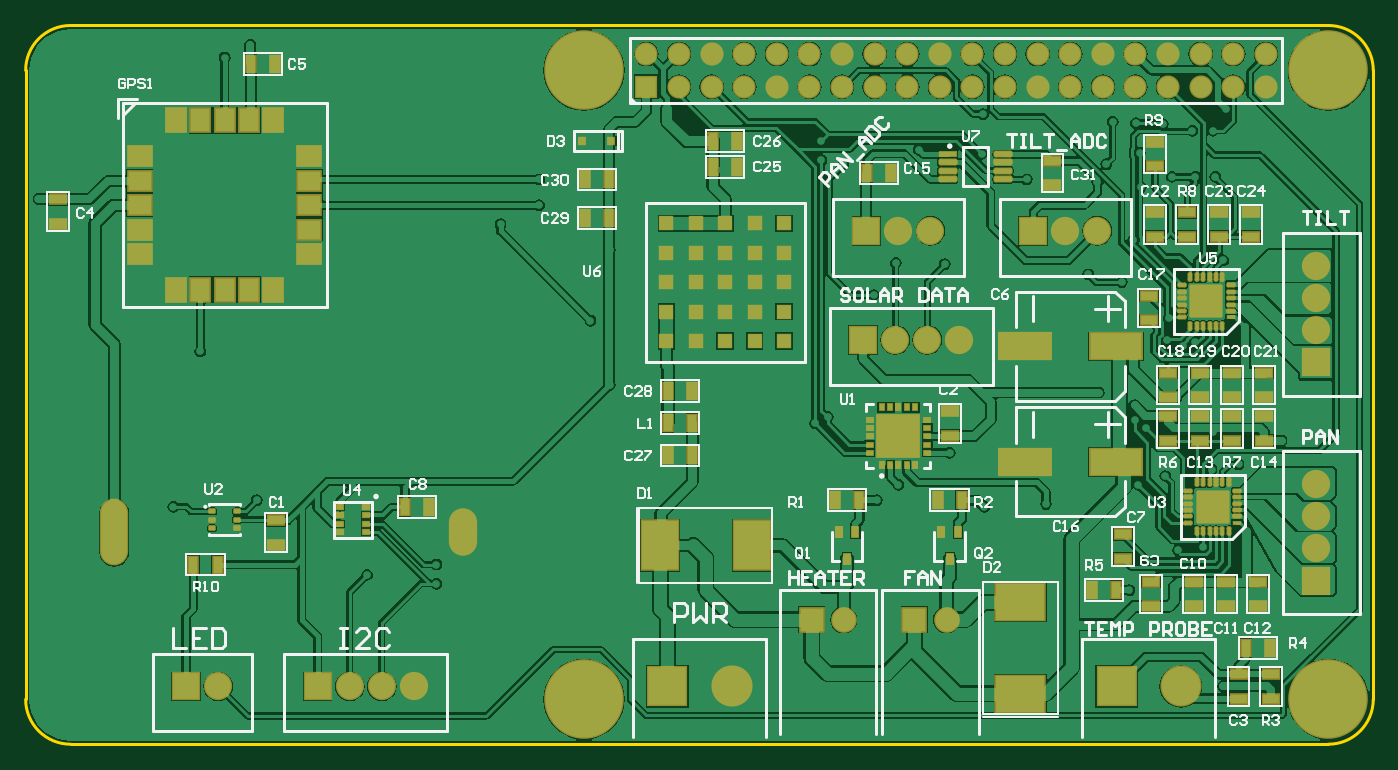
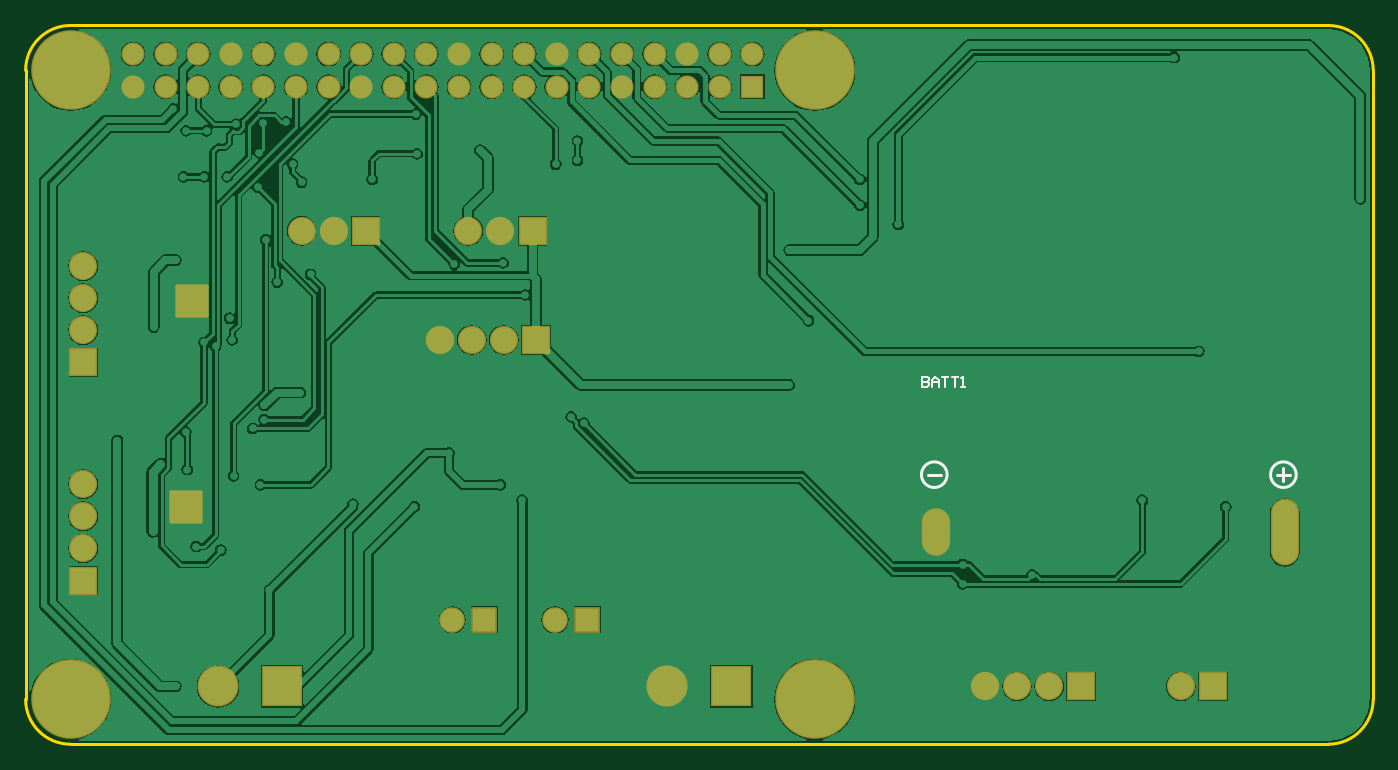
Circuit board: 9 layer files. Board 105.0 x 56.0 mm.
- bottom_copper: Allsky Pi Interface PCB.GBL (67563 bytes)
- bottom_silk: Allsky Pi Interface PCB.GBO (878 bytes)
- paste: Allsky Pi Interface PCB.GBP (618 bytes)
- bottom_mask: Allsky Pi Interface PCB.GBS (2516 bytes)
- outline: Allsky Pi Interface PCB.GKO (541 bytes)
- top_copper: Allsky Pi Interface PCB.GTL (102931 bytes)
- top_silk: Allsky Pi Interface PCB.GTO (32524 bytes)
- paste: Allsky Pi Interface PCB.GTP (7399 bytes)
- top_mask: Allsky Pi Interface PCB.GTS (9798 bytes)

=== bottom_copper: Allsky Pi Interface PCB.GBL (67563 bytes, source omitted) ===
=== bottom_silk: Allsky Pi Interface PCB.GBO ===
G04*
G04 #@! TF.GenerationSoftware,Altium Limited,CircuitStudio,1.5.2 (1.5.2.30)*
G04*
G04 Layer_Color=13948096*
%FSLAX25Y25*%
%MOIN*%
G70*
G01*
G75*
%ADD35C,0.01000*%
%ADD55C,0.00700*%
D35*
X1766150Y941484D02*
G03*
X1766150Y941484I-3937J0D01*
G01*
X1659063D02*
G03*
X1659063Y941484I-3937J0D01*
G01*
X1760244D02*
X1764181D01*
X1653157D02*
X1657095D01*
X1655126Y939516D02*
Y943453D01*
D55*
X1765900Y971499D02*
Y968500D01*
X1764400D01*
X1763901Y969000D01*
Y969500D01*
X1764400Y970000D01*
X1765900D01*
X1764400D01*
X1763901Y970499D01*
Y970999D01*
X1764400Y971499D01*
X1765900D01*
X1762901Y968500D02*
Y970499D01*
X1761901Y971499D01*
X1760902Y970499D01*
Y968500D01*
Y970000D01*
X1762901D01*
X1759902Y971499D02*
X1757903D01*
X1758902D01*
Y968500D01*
X1756903Y971499D02*
X1754904D01*
X1755903D01*
Y968500D01*
X1753904D02*
X1752904D01*
X1753404D01*
Y971499D01*
X1753904Y970999D01*
M02*

=== paste: Allsky Pi Interface PCB.GBP (618 bytes, source withheld) ===
=== bottom_mask: Allsky Pi Interface PCB.GBS ===
G04*
G04 #@! TF.GenerationSoftware,Altium Limited,CircuitStudio,1.5.2 (1.5.2.30)*
G04*
G04 Layer_Color=8150272*
%FSLAX25Y25*%
%MOIN*%
G70*
G01*
G75*
G04:AMPARAMS|DCode=68|XSize=101.97mil|YSize=101.97mil|CornerRadius=5.17mil|HoleSize=0mil|Usage=FLASHONLY|Rotation=0.000|XOffset=0mil|YOffset=0mil|HoleType=Round|Shape=RoundedRectangle|*
%AMROUNDEDRECTD68*
21,1,0.10197,0.09163,0,0,0.0*
21,1,0.09163,0.10197,0,0,0.0*
1,1,0.01034,0.04582,-0.04582*
1,1,0.01034,-0.04582,-0.04582*
1,1,0.01034,-0.04582,0.04582*
1,1,0.01034,0.04582,0.04582*
%
%ADD68ROUNDEDRECTD68*%
%ADD77C,0.08674*%
%ADD78R,0.08674X0.08674*%
%ADD79R,0.07887X0.07887*%
%ADD80C,0.07887*%
%ADD81R,0.12611X0.12611*%
%ADD82C,0.12611*%
%ADD83R,0.08674X0.08674*%
%ADD84C,0.24422*%
%ADD85R,0.07099X0.07099*%
%ADD86C,0.07099*%
%ADD88O,0.08674X0.14579*%
%ADD89O,0.08674X0.20485*%
D68*
X1989772Y994634D02*
D03*
X1991740Y931642D02*
D03*
D77*
X2023236Y1005461D02*
D03*
Y995618D02*
D03*
Y985776D02*
D03*
Y938531D02*
D03*
Y928689D02*
D03*
Y918847D02*
D03*
X1905126Y1016287D02*
D03*
X1895284D02*
D03*
X1946465D02*
D03*
X1956307D02*
D03*
X1686622Y876524D02*
D03*
X1746661D02*
D03*
X1736819D02*
D03*
X1726976D02*
D03*
X1913984Y982823D02*
D03*
X1904142D02*
D03*
X1894299D02*
D03*
D78*
X2023236Y975933D02*
D03*
Y909004D02*
D03*
D79*
X1868709Y896996D02*
D03*
X1900205D02*
D03*
D80*
X1878551D02*
D03*
X1910047D02*
D03*
D81*
X1962213Y876524D02*
D03*
X1824417D02*
D03*
D82*
X1981898D02*
D03*
X1844102D02*
D03*
D83*
X1885441Y1016287D02*
D03*
X1936622D02*
D03*
X1676780Y876524D02*
D03*
X1717134D02*
D03*
X1884457Y982823D02*
D03*
D84*
X2027173Y872587D02*
D03*
X1798827D02*
D03*
X2027173Y1065500D02*
D03*
X1798827D02*
D03*
D85*
X1818000Y1060500D02*
D03*
D86*
Y1070500D02*
D03*
X1828000Y1060500D02*
D03*
Y1070500D02*
D03*
X1838000D02*
D03*
Y1060500D02*
D03*
X1848000Y1070500D02*
D03*
Y1060500D02*
D03*
X1878000D02*
D03*
Y1070500D02*
D03*
X1868000Y1060500D02*
D03*
Y1070500D02*
D03*
X1858000D02*
D03*
Y1060500D02*
D03*
X1918000D02*
D03*
Y1070500D02*
D03*
X1928000D02*
D03*
Y1060500D02*
D03*
X1938000Y1070500D02*
D03*
Y1060500D02*
D03*
X1908000D02*
D03*
Y1070500D02*
D03*
X1898000Y1060500D02*
D03*
Y1070500D02*
D03*
X1888000D02*
D03*
Y1060500D02*
D03*
X1948000D02*
D03*
Y1070500D02*
D03*
X1958000D02*
D03*
Y1060500D02*
D03*
X1968000Y1070500D02*
D03*
Y1060500D02*
D03*
X1998000D02*
D03*
Y1070500D02*
D03*
X1988000Y1060500D02*
D03*
Y1070500D02*
D03*
X1978000D02*
D03*
Y1060500D02*
D03*
X2008000Y1070500D02*
D03*
Y1060500D02*
D03*
D88*
X1761819Y923768D02*
D03*
D89*
X1654732D02*
D03*
M02*

=== outline: Allsky Pi Interface PCB.GKO ===
G04*
G04 #@! TF.GenerationSoftware,Altium Limited,CircuitStudio,1.5.2 (1.5.2.30)*
G04*
G04 Layer_Color=16720538*
%FSLAX25Y25*%
%MOIN*%
G70*
G01*
G75*
%ADD35C,0.01000*%
D35*
X2040953Y1065500D02*
G03*
X2027173Y1079280I-13780J0D01*
G01*
Y858807D02*
G03*
X2040953Y872587I0J13780D01*
G01*
X1641346Y1079280D02*
G03*
X1627567Y1065500I0J-13780D01*
G01*
X1627567Y872587D02*
G03*
X1641347Y858807I13780J0D01*
G01*
X2040953Y872587D02*
Y1065500D01*
X1641347Y858807D02*
X2027173D01*
X1641347Y1079280D02*
X2027173D01*
X1627567Y872587D02*
Y1065500D01*
M02*

=== top_copper: Allsky Pi Interface PCB.GTL (102931 bytes, source omitted) ===
=== top_silk: Allsky Pi Interface PCB.GTO (32524 bytes, source omitted) ===
=== paste: Allsky Pi Interface PCB.GTP (7399 bytes, source omitted) ===
=== top_mask: Allsky Pi Interface PCB.GTS (9798 bytes, source omitted) ===
